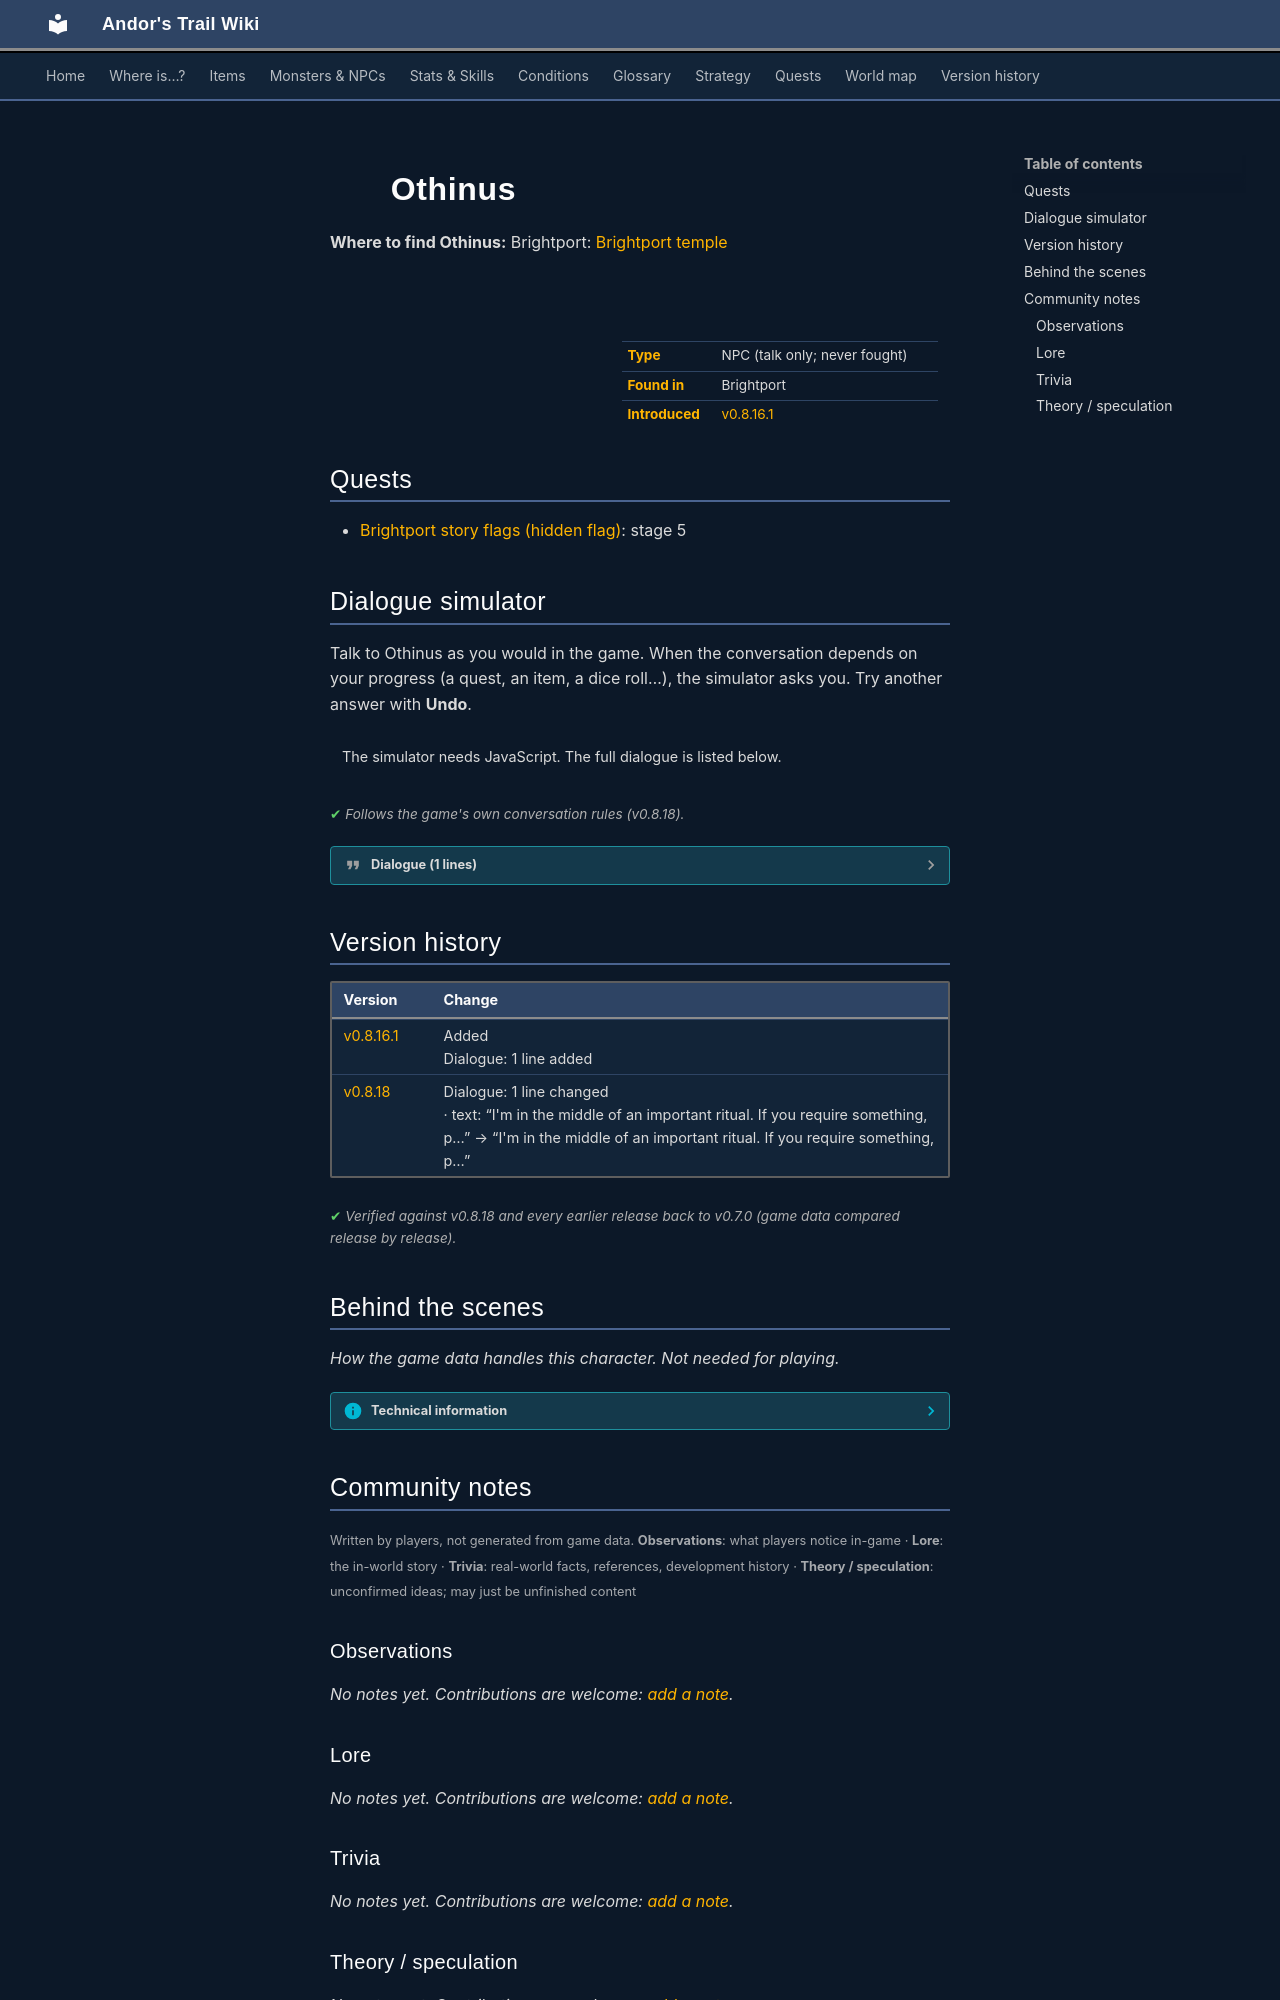

repository: asdfghjkl628/Andor-s-Trail-Wikiiii · page: monsters/brightportpriest/index.html · generator: mkdocs

---
description: "Othinus is a non-player character (NPC) in Andor's Trail, found in Brightport."
---

# ![](../assets/icons/monsters/monsters_ld1_2.png){ .sprite } Othinus

**Where to find Othinus:** Brightport: [Brightport temple](../maps/brightport_temple.md#pin-npc-brightportpriest)

<div class="infobox" markdown>

<p class="ib-img"><img class="sprite" src="../../assets/icons/monsters/monsters_ld1_2.png" alt=""></p>

| | |
|---|---|
| **Type** | NPC (talk only; never fought) |
| **Found in** | Brightport |
| **Introduced** | [v0.8.16.1](../versions/0.8.16.1.md) |

</div>

## Quests

- [Brightport story flags (hidden flag)](../quests/brightport_nondisplay.md): stage 5

## Dialogue simulator

Talk to Othinus as you would in the game. When the conversation depends on your progress (a quest, an item, a dice roll…), the simulator asks you. Try another answer with **Undo**.

<div class="dlg-sim" data-src="../../assets/dialogue/brightport_othinus_1.json" data-npc="Othinus" markdown="0"><noscript>The simulator needs JavaScript. The full dialogue is listed below.</noscript></div>

<p class="verified">Follows the game's own conversation rules (v0.8.18).</p>

??? quote "Dialogue (1 lines)"

    *Exactly as in the game files. Each line appears once; links jump to where a choice leads.*

    <span id="d-brightport_othinus_1"></span>**`brightport_othinus_1`** [Othinus](../monsters/brightportpriest.md): “I'm in the middle of an important ritual. If you require something, please consult with my steward, Stiyl.” — **effects:** sets stage 5 of [Brightport story flags (hidden flag)](../quests/brightport_nondisplay.md#stage-5)




## Version history

| Version | Change |
|---|---|
| [v0.8.16.1](../versions/0.8.16.1.md) | Added<br>Dialogue: 1 line added |
| [v0.8.18](../versions/0.8.18.md) | Dialogue: 1 line changed<br>· text: “I'm in the middle of an important ritual. If you require something, p…” → “I'm in the middle of an important ritual. If you require something, p…” |

<p class="verified">Verified against v0.8.18 and every earlier release back to v0.7.0 (game data compared release by release).</p>


## Behind the scenes

*How the game data handles this character. Not needed for playing.*

??? info "Technical information"

    | | |
    |---|---|
    | Entry ID | `brightportpriest` |
    | Type (wiki) | NPC |
    | Spawn group | `brightportpriest` |
    | Loot table | – |
    | Conversation | `brightport_othinus_1` |
    | Faction | – |
    | Movement | – |
    | Icon | `monsters_ld1:2` |
    | Defined in | `res/raw/monsterlist_brightport.json` |

    Raw data:

    ```json
    {
     "id": "brightportpriest",
     "name": "Othinus",
     "iconID": "monsters_ld1:2",
     "phraseID": "brightport_othinus_1"
    }
    ```


## Community notes

<small>Written by players, not generated from game data. **Observations**: what players notice in-game · **Lore**: the in-world story · **Trivia**: real-world facts, references, development history · **Theory / speculation**: unconfirmed ideas; may just be unfinished content</small>

### Observations

*No notes yet. Contributions are welcome: [add a note](https://github.com/asdfghjkl628/Andor-s-Trail-Wikiiii/new/main/notes/monsters?filename=brightportpriest.md&value=%23%23%20Observations%0A%0A%3C%21--%20what%20players%20notice%20in-game%20--%3E%0A%0A%23%23%20Lore%0A%0A%3C%21--%20the%20in-world%20story%20--%3E%0A%0A%23%23%20Trivia%0A%0A%3C%21--%20real-world%20facts%2C%20references%2C%20development%20history%20--%3E%0A%0A%23%23%20Theory%20/%20speculation%0A%0A%3C%21--%20unconfirmed%20ideas%3B%20may%20just%20be%20unfinished%20content%20--%3E%0A).*

### Lore

*No notes yet. Contributions are welcome: [add a note](https://github.com/asdfghjkl628/Andor-s-Trail-Wikiiii/new/main/notes/monsters?filename=brightportpriest.md&value=%23%23%20Observations%0A%0A%3C%21--%20what%20players%20notice%20in-game%20--%3E%0A%0A%23%23%20Lore%0A%0A%3C%21--%20the%20in-world%20story%20--%3E%0A%0A%23%23%20Trivia%0A%0A%3C%21--%20real-world%20facts%2C%20references%2C%20development%20history%20--%3E%0A%0A%23%23%20Theory%20/%20speculation%0A%0A%3C%21--%20unconfirmed%20ideas%3B%20may%20just%20be%20unfinished%20content%20--%3E%0A).*

### Trivia

*No notes yet. Contributions are welcome: [add a note](https://github.com/asdfghjkl628/Andor-s-Trail-Wikiiii/new/main/notes/monsters?filename=brightportpriest.md&value=%23%23%20Observations%0A%0A%3C%21--%20what%20players%20notice%20in-game%20--%3E%0A%0A%23%23%20Lore%0A%0A%3C%21--%20the%20in-world%20story%20--%3E%0A%0A%23%23%20Trivia%0A%0A%3C%21--%20real-world%20facts%2C%20references%2C%20development%20history%20--%3E%0A%0A%23%23%20Theory%20/%20speculation%0A%0A%3C%21--%20unconfirmed%20ideas%3B%20may%20just%20be%20unfinished%20content%20--%3E%0A).*
